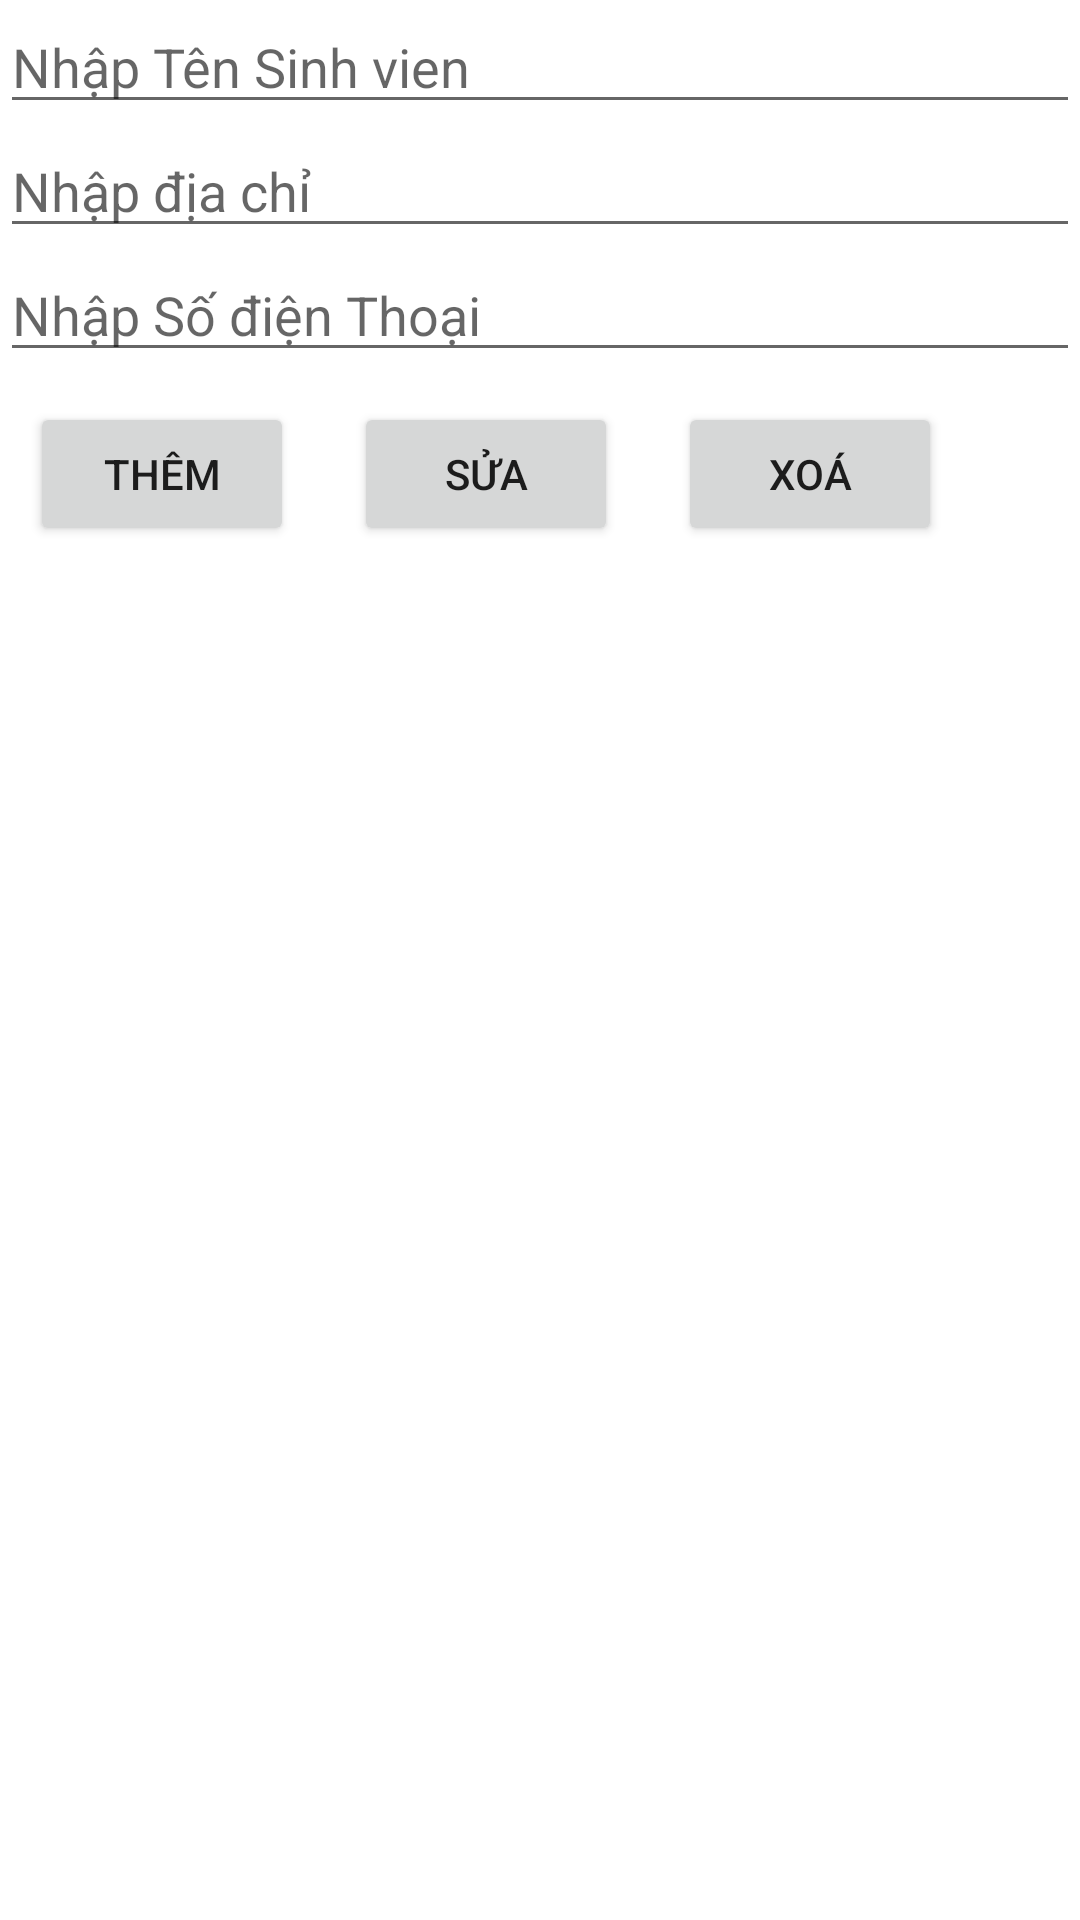

Write the Android layout XML for this screen, with the resource values it uses.
<!-- AndroidManifest.xml: application theme Theme.Learn_list_view -->
<!-- res/layout/activity_main.xml -->
<?xml version="1.0" encoding="utf-8"?>
<LinearLayout xmlns:android="http://schemas.android.com/apk/res/android"
    xmlns:app="http://schemas.android.com/apk/res-auto"
    xmlns:tools="http://schemas.android.com/tools"
    android:layout_width="match_parent"
    android:layout_height="match_parent"
    android:orientation="vertical"
    tools:context=".MainActivity"
    android:layout_margin="16dp" >

    <EditText
        android:id="@+id/edt_ten"
        android:layout_width="match_parent"
        android:layout_height="wrap_content"
        android:hint="Nhập Tên Sinh vien"
        tools:ignore="InvalidId" />

    <EditText
        android:id="@+id/edt_diachi"
        android:layout_width="match_parent"
        android:layout_height="wrap_content"
        android:hint="Nhập địa chỉ"
        tools:ignore="InvalidId" />

    <EditText
        android:id="@+id/edt_sdt"
        android:layout_width="match_parent"
        android:layout_height="wrap_content"
        android:hint="Nhập Số điện Thoại"
        tools:ignore="InvalidId" />

    <LinearLayout
        android:layout_width="wrap_content"
        android:layout_height="wrap_content"
        android:orientation="horizontal" >


        <Button
            android:layout_margin="10dp"
            android:id="@+id/btn_them"
            android:layout_width="wrap_content"
            android:layout_height="wrap_content"
            android:text="Thêm" />

        <Button
            android:layout_margin="10dp"
            android:id="@+id/btn_sua"
            android:layout_width="wrap_content"
            android:layout_height="wrap_content"
            android:text="Sửa" />

        <Button
            android:layout_margin="10dp"
            android:id="@+id/btn_xoa"
            android:layout_width="wrap_content"
            android:layout_height="wrap_content"
            android:text="Xoá" />
    </LinearLayout>

    <ListView
        android:id="@+id/lv_sinh_vien"
        android:layout_width="match_parent"
        android:layout_height="match_parent"
        tools:ignore="InvalidId" />

</LinearLayout>
<!-- resources referenced by this layout -->
<resources>
  <style name="Theme.Learn_list_view" parent="Theme.MaterialComponents.DayNight.DarkActionBar">
          
          <item name="colorPrimary">@color/purple_500</item>
          <item name="colorPrimaryVariant">@color/purple_700</item>
          <item name="colorOnPrimary">@color/white</item>
          
          <item name="colorSecondary">@color/teal_200</item>
          <item name="colorSecondaryVariant">@color/teal_700</item>
          <item name="colorOnSecondary">@color/black</item>
          
          <item name="android:statusBarColor" tools:targetApi="l">?attr/colorPrimaryVariant</item>
          
      </style>
  <!-- not gathered from this repository: default colours our renderer supplied (Android Studio template values) -->
  <color name="purple_500">#FF6200EE</color>
  <color name="purple_700">#FF3700B3</color>
  <color name="teal_200">#FF03DAC5</color>
  <color name="teal_700">#FF018786</color>
  <color name="black">#FF000000</color>
  <color name="white">#FFFFFFFF</color>
</resources>
